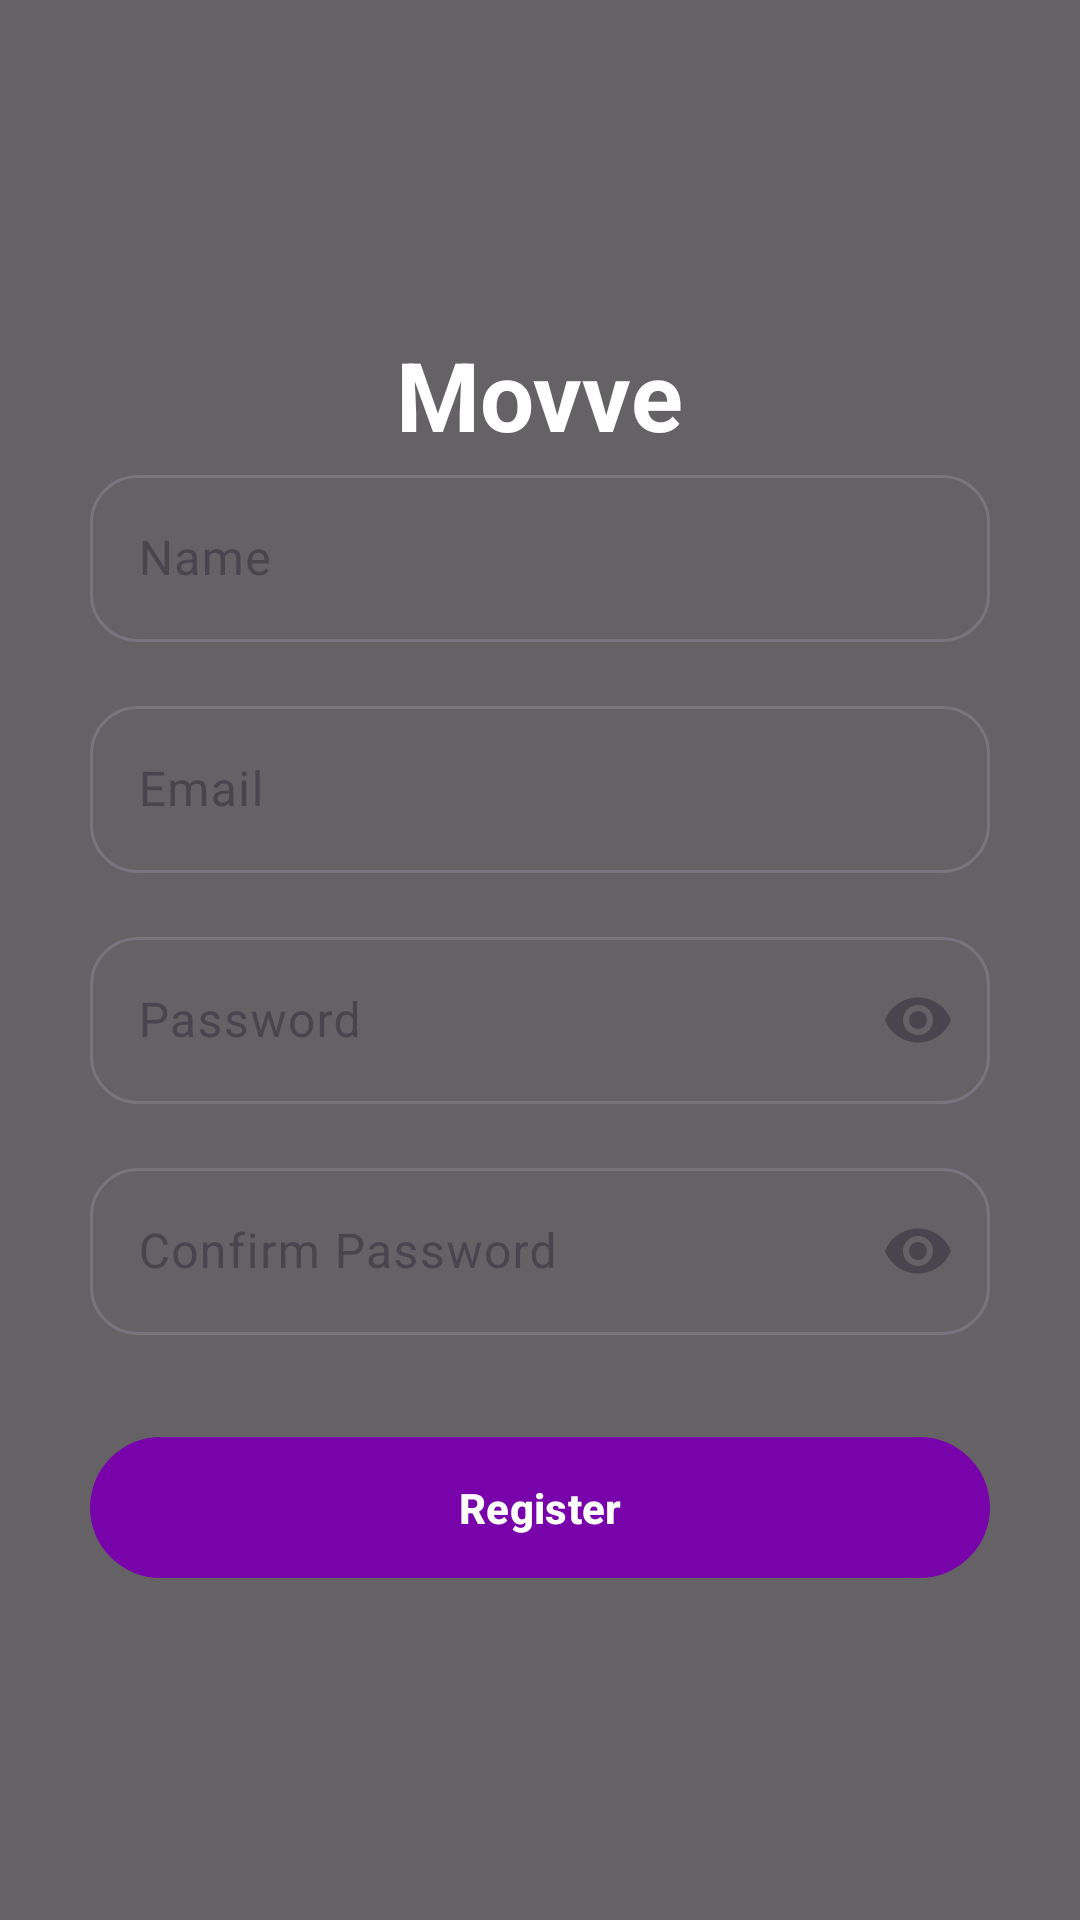

Produce the Android XML layout that renders to this screen, including the resource entries it uses.
<!-- AndroidManifest.xml: application theme Theme.Movve -->
<!-- res/layout/activity_register.xml -->
<?xml version="1.0" encoding="utf-8"?>
<FrameLayout xmlns:android="http://schemas.android.com/apk/res/android"
    xmlns:app="http://schemas.android.com/apk/res-auto"
    android:layout_width="match_parent"
    android:layout_height="match_parent">

    <ImageView
        android:layout_width="match_parent"
        android:layout_height="match_parent"
        android:src="@drawable/background_login"
        android:scaleType="centerCrop" />


    <View
        android:layout_width="match_parent"
        android:layout_height="match_parent"
        android:background="#99000000" />

    <androidx.constraintlayout.widget.ConstraintLayout
        android:layout_width="match_parent"
        android:layout_height="match_parent">

        <LinearLayout
            android:layout_width="0dp"
            android:layout_height="wrap_content"
            android:orientation="vertical"
            android:gravity="center_horizontal"
            android:padding="30dp"
            app:layout_constraintTop_toTopOf="parent"
            app:layout_constraintBottom_toBottomOf="parent"
            app:layout_constraintStart_toStartOf="parent"
            app:layout_constraintEnd_toEndOf="parent">

            <TextView
                android:layout_width="wrap_content"
                android:layout_height="wrap_content"
                android:text="@string/app_name"
                android:textColor="@android:color/white"
                android:textSize="32sp"
                android:textStyle="bold" />

            
            <com.google.android.material.textfield.TextInputLayout
                android:layout_width="match_parent"
                android:layout_height="wrap_content"
                app:boxCornerRadiusTopStart="16dp"
                app:boxCornerRadiusTopEnd="16dp"
                app:boxCornerRadiusBottomStart="16dp"
                app:boxCornerRadiusBottomEnd="16dp">

                <com.google.android.material.textfield.TextInputEditText
                    android:id="@+id/etName"
                    android:layout_width="match_parent"
                    android:layout_height="wrap_content"
                    android:hint="@string/name"
                    android:inputType="text"
                    android:textColor="@android:color/white"
                    android:textColorHint="#7903AB" />

            </com.google.android.material.textfield.TextInputLayout>

            <Space
                android:layout_width="match_parent"
                android:layout_height="16dp"/>

            <com.google.android.material.textfield.TextInputLayout
                android:layout_width="match_parent"
                android:layout_height="wrap_content"
                app:boxCornerRadiusTopStart="16dp"
                app:boxCornerRadiusTopEnd="16dp"
                app:boxCornerRadiusBottomStart="16dp"
                app:boxCornerRadiusBottomEnd="16dp">

                <com.google.android.material.textfield.TextInputEditText
                    android:id="@+id/etEmail"
                    android:layout_width="match_parent"
                    android:layout_height="wrap_content"
                    android:hint="@string/email"
                    android:inputType="text"
                    android:textColor="@android:color/white"
                    android:textColorHint="#7903AB" />

            </com.google.android.material.textfield.TextInputLayout>

            <Space
                android:layout_width="match_parent"
                android:layout_height="16dp"/>

            <com.google.android.material.textfield.TextInputLayout
                android:layout_width="match_parent"
                android:layout_height="wrap_content"
                app:endIconMode="password_toggle"
                app:boxCornerRadiusTopStart="16dp"
                app:boxCornerRadiusTopEnd="16dp"
                app:boxCornerRadiusBottomStart="16dp"
                app:boxCornerRadiusBottomEnd="16dp">

                <com.google.android.material.textfield.TextInputEditText
                    android:id="@+id/etPassword"
                    android:layout_width="match_parent"
                    android:layout_height="wrap_content"
                    android:hint="@string/password"
                    android:textColor="@android:color/white"
                    android:textColorHint="#7903AB"
                    android:inputType="textPassword"/>

            </com.google.android.material.textfield.TextInputLayout>

            <Space
                android:layout_width="match_parent"
                android:layout_height="16dp"/>

            <com.google.android.material.textfield.TextInputLayout
                android:layout_width="match_parent"
                android:layout_height="wrap_content"
                app:endIconMode="password_toggle"
                app:boxCornerRadiusTopStart="16dp"
                app:boxCornerRadiusTopEnd="16dp"
                app:boxCornerRadiusBottomStart="16dp"
                app:boxCornerRadiusBottomEnd="16dp">

                <com.google.android.material.textfield.TextInputEditText
                    android:id="@+id/etConfirmPassword"
                    android:layout_width="match_parent"
                    android:layout_height="wrap_content"
                    android:hint="@string/confirm_password"
                    android:textColor="@android:color/white"
                    android:textColorHint="#7903AB"
                    android:inputType="textPassword"/>

            </com.google.android.material.textfield.TextInputLayout>

            <com.google.android.material.button.MaterialButton
                android:id="@+id/btnSignup"
                android:layout_width="match_parent"
                android:layout_height="55dp"
                android:layout_marginTop="30dp"
                android:text="@string/register"
                android:textStyle="bold"
                app:backgroundTint="#7903AB"
                android:textColor="@android:color/white"
                app:cornerRadius="30dp"/>


        </LinearLayout>

    </androidx.constraintlayout.widget.ConstraintLayout>

</FrameLayout>
<!-- resources referenced by this layout -->
<resources>
  <string name="app_name">Movve</string>
  <string name="confirm_password">Confirm Password</string>
  <string name="email">Email</string>
  <string name="name">Name</string>
  <string name="password">Password</string>
  <string name="register">Register</string>
  <style name="Theme.Movve" parent="Base.Theme.Movve" />
  <style name="Base.Theme.Movve" parent="Theme.Material3.DayNight.NoActionBar">
          
          
      </style>
</resources>
